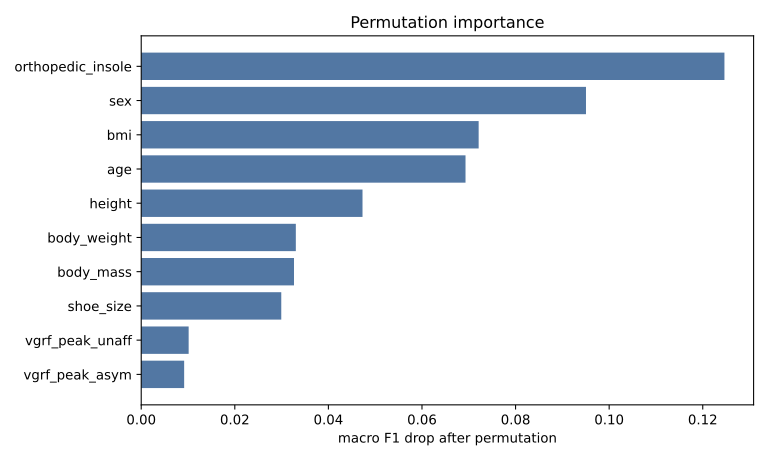

The table this chart was drawn from, first rows:
feature, importance_mean, importance_std
orthopedic_insole, 0.1246, 0.0009642
sex, 0.09505, 0.0005161
bmi, 0.07211, 0.0009797
age, 0.0693, 0.0007753
height, 0.04729, 0.0003335
body_weight, 0.03304, 0.000475
body_mass, 0.03265, 0.0002844
shoe_size, 0.02993, 0.0008158
vgrf_peak_unaff, 0.01014, 0.0006684
vgrf_peak_asym, 0.009177, 0.000497
loading_rate_asym, 0.007064, 0.0004282
vgrf_peak_aff, 0.005886, 0.0002555
vgrf_peak_max, 0.003957, 0.0003131
loading_rate_mean, 0.003815, 0.0001787
vgrf_peak_mean, 0.003666, 0.0004039
loading_rate_max, 0.003483, 9.191977964268274e-05
vgrf_peak_diff, 0.00306, 9.889893375850346e-05
loading_rate_sym, 0.002255, 0.0001084
session_type, 0.0005913, 6.609913997718152e-05
walking_speed, 0.0, 0.0
shoe_condition, 0.0, 0.0
